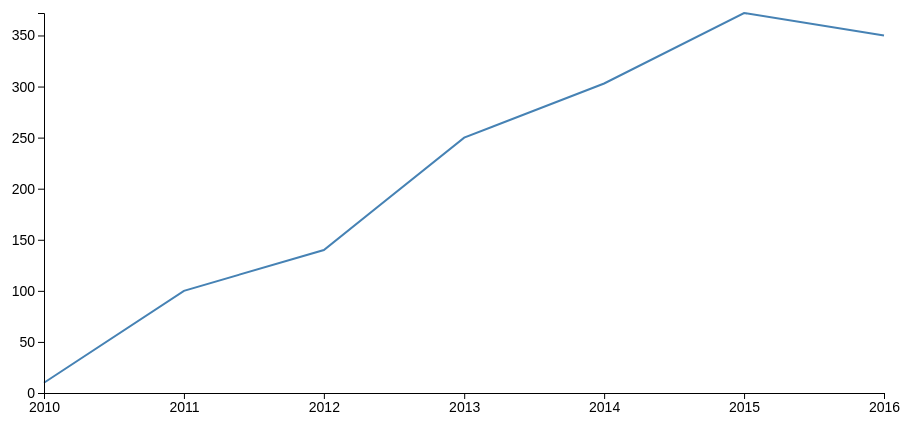
D3 v4 page, settled after 360 driven frames (6 s of simulated time); the page loaded 1 data file(s).


// ── app.js
// Define SVG area dimensions
var svgWidth = 960;
var svgHeight = 500;

// Define the chart's margins as an object
var margin = {
  top: 60,
  right: 60,
  bottom: 60,
  left: 60
};

// Define dimensions of the chart area
var chartWidth = svgWidth - margin.left - margin.right;
var chartHeight = svgHeight - margin.top - margin.bottom;

// Select body, append SVG area to it, and set its dimensions
var svg = d3.select("body")
  .append("svg")
  .attr("width", svgWidth)
  .attr("height", svgHeight);

// Append a group area, then set its margins
var chartGroup = svg.append("g")
  .attr("transform", `translate(${margin.left}, ${margin.top})`);

// Configure a parseTime function which will return a new Date object from a string
var parseTime = d3.timeParse("%Y");

// Load data from forcepoints.csv
d3.csv("forcepoints.csv", function(error, forceData) {

  // Throw an error if one occurs
  if (error) throw error;

  // Print the forceData
  console.log(forceData);

  // Format the date and cast the force value to a number
  forceData.forEach(function(data) {
    data.date = parseTime(data.date);
    data.force = +data.force;
  });

  // Configure a time scale
  // d3.extent returns the an array containing the min and max values for the property specified
  var xTimeScale = d3.scaleTime()
    .domain(d3.extent(forceData, data => data.date))
    .range([0, chartWidth]);

  // Configure a linear scale with a range between the chartHeight and 0
  var yLinearScale = d3.scaleLinear()
    .domain([0, d3.max(forceData, data => data.force)])
    .range([chartHeight, 0]);

  // Create two new functions passing the scales in as arguments
  // These will be used to create the chart's axes
  var bottomAxis = d3.axisBottom(xTimeScale);
  var leftAxis = d3.axisLeft(yLinearScale);

  // Configure a line function which will plot the x and y coordinates using our scales
  var drawLine = d3.line()
    .x(data => xTimeScale(data.date))
    .y(data => yLinearScale(data.force));

  // Append an SVG path and plot its points using the line function
  chartGroup.append("path")
    // The drawLine function returns the instructions for creating the line for forceData
    .attr("d", drawLine(forceData))
    .classed("line", true);

  // Append an SVG group element to the chartGroup, create the left axis inside of it
  chartGroup.append("g")
    .classed("axis", true)
    .call(leftAxis);

  // Append an SVG group element to the chartGroup, create the bottom axis inside of it
  // Translate the bottom axis to the bottom of the page
  chartGroup.append("g")
    .classed("axis", true)
    .attr("transform", `translate(0, ${chartHeight})`)
    .call(bottomAxis);
});


### data: forcepoints.csv
date, force
2010, 10
2011, 100
2012, 140
2013, 250
2014, 303
2015, 372
2016, 350